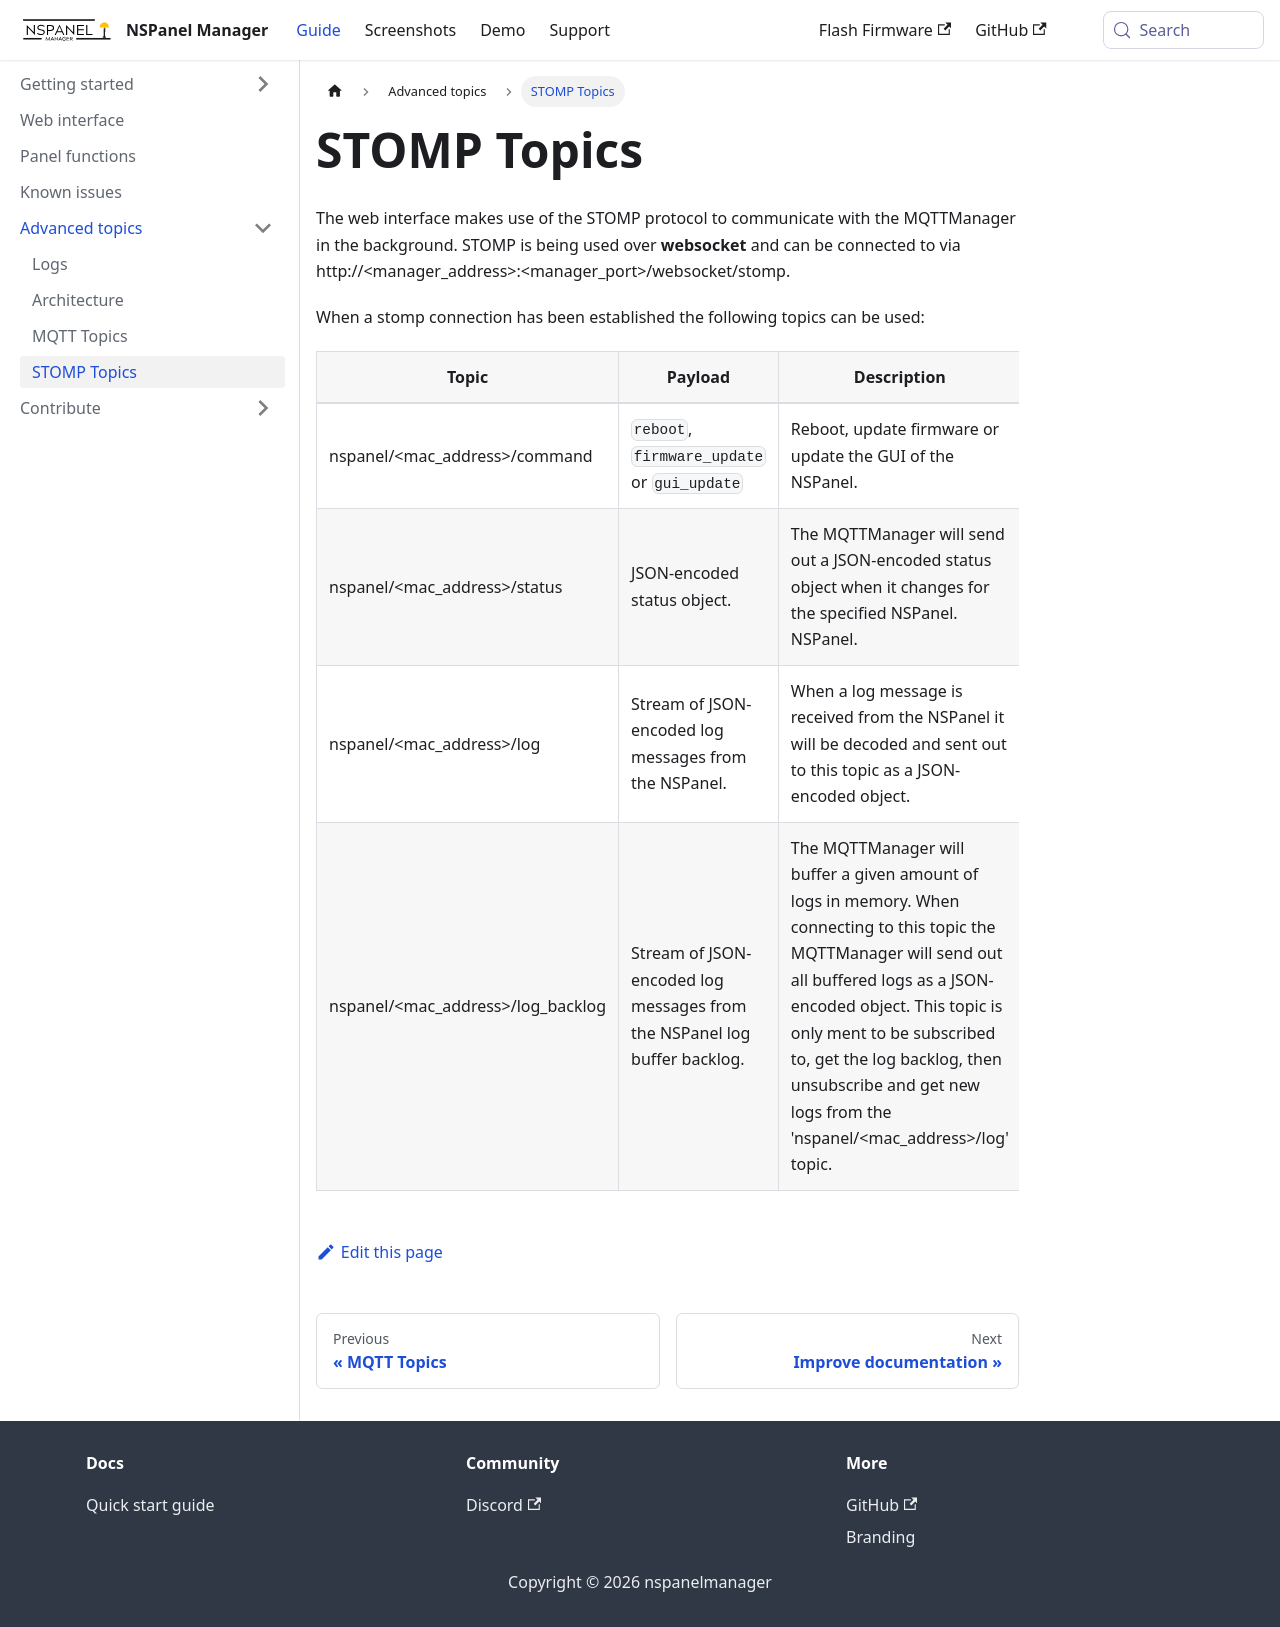

repository: NSPManager/NSPanelManager-docs · page: docs/advanced/stomp-topics/index.html · generator: docusaurus

---
title: STOMP Topics
sidebar_position: 15
---

import Centered from '@site/src/components/Centered';
import Label from '@site/src/components/Label';

# STOMP Topics

The web interface makes use of the STOMP protocol to communicate with the MQTTManager in the background. STOMP is being used over **websocket** and can be connected to via http://\<manager_address\>:\<manager_port\>/websocket/stomp.

When a stomp connection has been established the following topics can be used:

| Topic                               | Payload                                                                  | Description                                                                                                                                                                                                                                                                                                             |
| ----------------------------------- | ------------------------------------------------------------------------ | ----------------------------------------------------------------------------------------------------------------------------------------------------------------------------------------------------------------------------------------------------------------------------------------------------------------------- |
| nspanel/\<mac_address\>/command     | `reboot`, `firmware_update` or `gui_update`                              | Reboot, update firmware or update the GUI of the NSPanel.                                                                                                                                                                                                                                                               |
| nspanel/\<mac_address\>/status      | JSON-encoded status object.                                              | The MQTTManager will send out a JSON-encoded status object when it changes for the specified NSPanel. NSPanel.                                                                                                                                                                                                          |
| nspanel/\<mac_address\>/log         | Stream of JSON-encoded log messages from the NSPanel.                    | When a log message is received from the NSPanel it will be decoded and sent out to this topic as a JSON-encoded object.                                                                                                                                                                                                 |
| nspanel/\<mac_address\>/log_backlog | Stream of JSON-encoded log messages from the NSPanel log buffer backlog. | The MQTTManager will buffer a given amount of logs in memory. When connecting to this topic the MQTTManager will send out all buffered logs as a JSON-encoded object. This topic is only ment to be subscribed to, get the log backlog, then unsubscribe and get new logs from the 'nspanel/\<mac_address\>/log' topic. |
